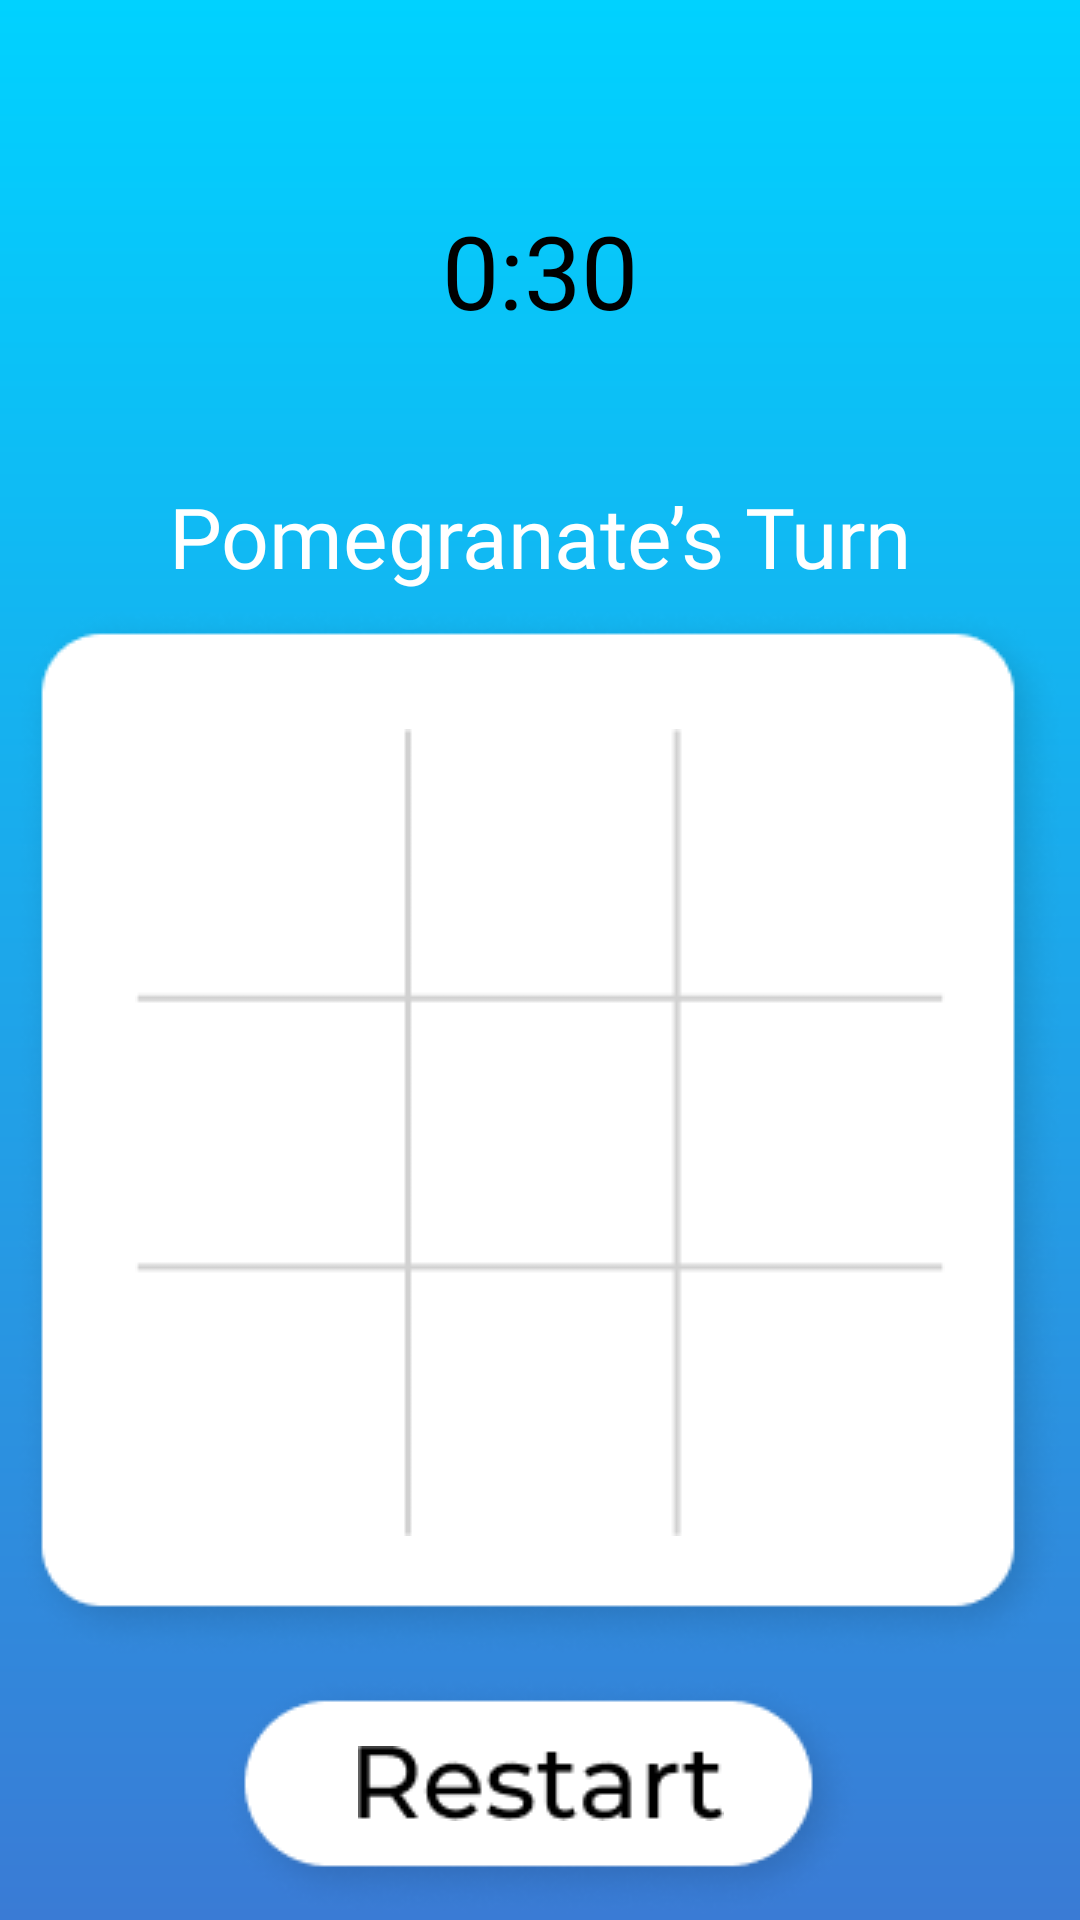

Here is an Android app screen rendered from its layout file. Give the layout XML and the strings, colors and styles it references.
<!-- AndroidManifest.xml: application theme Theme.FRUITSTACTOE -->
<!-- res/layout/activity_games.xml -->
<?xml version="1.0" encoding="utf-8"?>
<androidx.constraintlayout.widget.ConstraintLayout xmlns:android="http://schemas.android.com/apk/res/android"
    xmlns:app="http://schemas.android.com/apk/res-auto"
    xmlns:tools="http://schemas.android.com/tools"
    android:layout_width="match_parent"
    android:layout_height="match_parent"
    android:background="@drawable/backgraund_main"
    tools:context=".GamesActivity">

    <ImageView
        android:id="@+id/imageView12"
        android:layout_width="wrap_content"
        android:layout_height="wrap_content"
        app:layout_constraintBottom_toBottomOf="parent"
        app:layout_constraintEnd_toEndOf="parent"
        app:layout_constraintStart_toStartOf="parent"
        app:srcCompat="@drawable/button_restart" />

    <ImageView
        android:id="@+id/imageView13"
        android:layout_width="wrap_content"
        android:layout_height="wrap_content"
        android:layout_marginBottom="8dp"
        app:layout_constraintBottom_toBottomOf="@+id/imageView12"
        app:layout_constraintEnd_toEndOf="@+id/imageView12"
        app:layout_constraintStart_toStartOf="@+id/imageView12"
        app:layout_constraintTop_toTopOf="@+id/imageView12"
        app:srcCompat="@drawable/text_restart" />

    <TextView
        android:id="@+id/textView"
        android:layout_width="150dp"
        android:layout_height="60dp"
        android:layout_marginTop="60dp"
        android:background="@drawable/bacgraund_time"
        app:layout_constraintEnd_toEndOf="parent"
        app:layout_constraintStart_toStartOf="parent"
        app:layout_constraintTop_toTopOf="parent" />

    <TextView
        android:id="@+id/textView2"
        android:layout_width="wrap_content"
        android:layout_height="wrap_content"
        android:fontFamily="@font/montserrat_medium"
        android:text="0:30"
        android:textColor="#000000"
        android:textSize="34sp"
        app:layout_constraintBottom_toBottomOf="@+id/textView"
        app:layout_constraintEnd_toEndOf="@+id/textView"
        app:layout_constraintStart_toStartOf="@+id/textView"
        app:layout_constraintTop_toTopOf="@+id/textView" />

    <TextView
        android:id="@+id/textView3"
        android:layout_width="wrap_content"
        android:layout_height="wrap_content"
        android:layout_marginTop="40dp"
        android:fontFamily="@font/montserrat_bold"
        android:text="Pomegranate’s Turn"
        android:textColor="#FFFFFF"
        android:textSize="28sp"
        android:visibility="visible"
        app:layout_constraintEnd_toEndOf="parent"
        app:layout_constraintStart_toStartOf="parent"
        app:layout_constraintTop_toBottomOf="@+id/textView" />

    <ImageView
        android:id="@+id/imageView14"
        android:layout_width="wrap_content"
        android:layout_height="wrap_content"
        android:layout_marginTop="16dp"
        android:layout_marginBottom="16dp"
        app:layout_constraintBottom_toTopOf="@+id/imageView12"
        app:layout_constraintEnd_toEndOf="parent"
        app:layout_constraintStart_toStartOf="parent"
        app:layout_constraintTop_toBottomOf="@+id/textView3"
        app:srcCompat="@drawable/bacgraund_games" />

    <ImageView
        android:id="@+id/imageView15"
        android:layout_width="wrap_content"
        android:layout_height="wrap_content"
        app:layout_constraintBottom_toBottomOf="@+id/imageView14"
        app:layout_constraintEnd_toEndOf="@+id/imageView14"
        app:layout_constraintStart_toStartOf="@+id/imageView14"
        app:layout_constraintTop_toTopOf="@+id/imageView14"
        app:srcCompat="@drawable/liners" />

    <ImageView
        android:id="@+id/imageView18"
        android:layout_width="96dp"
        android:layout_height="96dp"
        android:layout_marginStart="-10dp"
        android:layout_marginTop="-5dp"
        android:visibility="visible"
        app:layout_constraintStart_toStartOf="@+id/imageView15"
        app:layout_constraintTop_toTopOf="@+id/imageView15" />

    <ImageView
        android:id="@+id/imageView19"
        android:layout_width="96dp"
        android:layout_height="96dp"
        android:layout_marginTop="-5dp"
        android:visibility="visible"
        app:layout_constraintEnd_toEndOf="@+id/imageView15"
        app:layout_constraintStart_toStartOf="@+id/imageView15"
        app:layout_constraintTop_toTopOf="@+id/imageView15" />

    <ImageView
        android:id="@+id/imageView20"
        android:layout_width="96dp"
        android:layout_height="96dp"
        android:layout_marginTop="-5dp"
        android:layout_marginEnd="-10dp"
        android:visibility="visible"
        app:layout_constraintEnd_toEndOf="@+id/imageView15"
        app:layout_constraintTop_toTopOf="@+id/imageView15" />

    <ImageView
        android:id="@+id/imageView22"
        android:layout_width="96dp"
        android:layout_height="96dp"
        android:visibility="visible"
        app:layout_constraintBottom_toBottomOf="@+id/imageView15"
        app:layout_constraintEnd_toEndOf="@+id/imageView15"
        app:layout_constraintStart_toStartOf="@+id/imageView15"
        app:layout_constraintTop_toTopOf="@+id/imageView15" />

    <ImageView
        android:id="@+id/imageView21"
        android:layout_width="96dp"
        android:layout_height="96dp"
        android:layout_marginStart="-10dp"
        android:visibility="visible"
        app:layout_constraintBottom_toBottomOf="@+id/imageView15"
        app:layout_constraintStart_toStartOf="@+id/imageView15"
        app:layout_constraintTop_toTopOf="@+id/imageView15" />

    <ImageView
        android:id="@+id/imageView23"
        android:layout_width="96dp"
        android:layout_height="96dp"
        android:layout_marginEnd="-10dp"
        android:visibility="visible"
        app:layout_constraintBottom_toBottomOf="@+id/imageView15"
        app:layout_constraintEnd_toEndOf="@+id/imageView15"
        app:layout_constraintTop_toTopOf="@+id/imageView15" />

    <ImageView
        android:id="@+id/imageView24"
        android:layout_width="96dp"
        android:layout_height="96dp"
        android:layout_marginBottom="-10dp"
        android:visibility="visible"
        app:layout_constraintBottom_toBottomOf="@+id/imageView15"
        app:layout_constraintStart_toStartOf="@+id/imageView21" />

    <ImageView
        android:id="@+id/imageView25"
        android:layout_width="96dp"
        android:layout_height="96dp"
        android:layout_marginBottom="-10dp"
        android:visibility="visible"
        app:layout_constraintBottom_toBottomOf="@+id/imageView15"
        app:layout_constraintEnd_toEndOf="@+id/imageView23"
        app:layout_constraintStart_toStartOf="@+id/imageView21" />

    <ImageView
        android:id="@+id/imageView26"
        android:layout_width="96dp"
        android:layout_height="96dp"
        android:visibility="visible"
        app:layout_constraintBottom_toBottomOf="@+id/imageView25"
        app:layout_constraintEnd_toEndOf="@+id/imageView23" />

    <ImageView
        android:id="@+id/imageView16"
        android:layout_width="wrap_content"
        android:layout_height="wrap_content"
        android:visibility="gone"
        app:layout_constraintBottom_toTopOf="@+id/imageView14"
        app:layout_constraintEnd_toEndOf="parent"
        app:layout_constraintStart_toStartOf="parent"
        app:layout_constraintTop_toBottomOf="@+id/textView"
        app:srcCompat="@drawable/bacgraunt_win" />

    <TextView
        android:id="@+id/textView4"
        android:layout_width="wrap_content"
        android:layout_height="wrap_content"
        android:layout_marginBottom="8dp"
        android:fontFamily="@font/montserrat_bold"
        android:text="Pomegranate Wins!"
        android:textColor="#000000"
        android:textSize="24sp"
        android:visibility="gone"
        app:layout_constraintBottom_toBottomOf="@+id/imageView16"
        app:layout_constraintEnd_toEndOf="@+id/imageView16"
        app:layout_constraintStart_toStartOf="@+id/imageView16"
        app:layout_constraintTop_toTopOf="@+id/imageView16" />

</androidx.constraintlayout.widget.ConstraintLayout>
<!-- resources referenced by this layout -->
<resources>
  <!-- drawable bacgraund_games: png bitmap (drawable, 18030 bytes) -->
  <!-- drawable bacgraunt_win: png bitmap (drawable, 8841 bytes) -->
  <!-- drawable backgraund_main (drawable) -->
  <?xml version="1.0" encoding="utf-8"?>
  <shape xmlns:android="http://schemas.android.com/apk/res/android">
  
      <gradient android:startColor="#3A7BD5" android:endColor="#00D2FF" android:angle="90"/>
  
  </shape>
  <!-- drawable button_restart: png bitmap (drawable, 6380 bytes) -->
  <!-- drawable liners: png bitmap (drawable, 1251 bytes) -->
  <!-- drawable text_restart: png bitmap (drawable, 1230 bytes) -->
  <style name="Theme.FRUITSTACTOE" parent="Theme.AppCompat.Light.NoActionBar">
          
          <item name="colorPrimary">@color/purple_500</item>
          <item name="colorPrimaryVariant">@color/purple_700</item>
          <item name="colorOnPrimary">@color/white</item>
          
          <item name="colorSecondary">@color/teal_200</item>
          <item name="colorSecondaryVariant">@color/teal_700</item>
          <item name="colorOnSecondary">@color/black</item>
          
          <item name="android:statusBarColor" tools:targetApi="l">?attr/colorPrimaryVariant</item>
          
          <item name="android:windowFullscreen">true</item>
          <item name="windowActionBar">false</item>
          <item name="windowNoTitle">true</item>
      </style>
  <!-- not gathered from this repository: default colours our renderer supplied (Android Studio template values) -->
  <color name="purple_500">#FF6200EE</color>
  <color name="purple_700">#FF3700B3</color>
  <color name="teal_200">#FF03DAC5</color>
  <color name="teal_700">#FF018786</color>
  <color name="black">#FF000000</color>
  <color name="white">#FFFFFFFF</color>
</resources>
